The GitHub repository maso0310/quality_selector_game contains a labelled image folder "images" with 2 categories: diseased, healthy. Examples follow, each with its label.

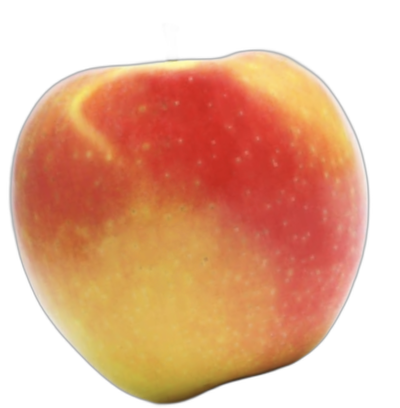
Label: healthy

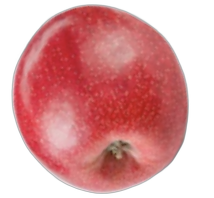
Label: healthy

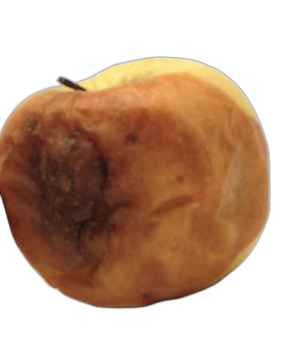
Label: diseased

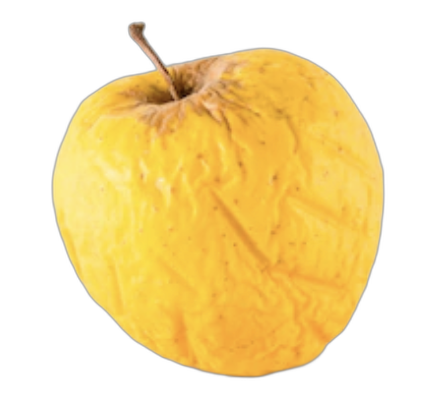
Label: diseased

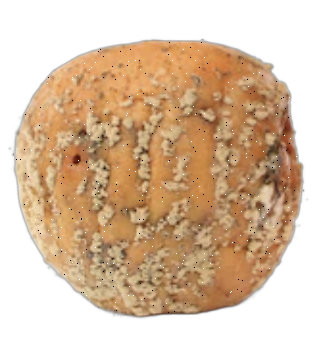
Label: diseased

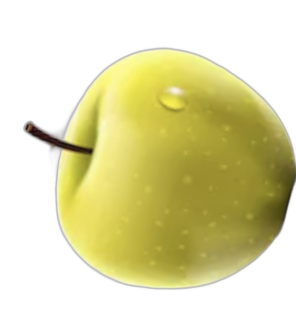
Label: healthy
